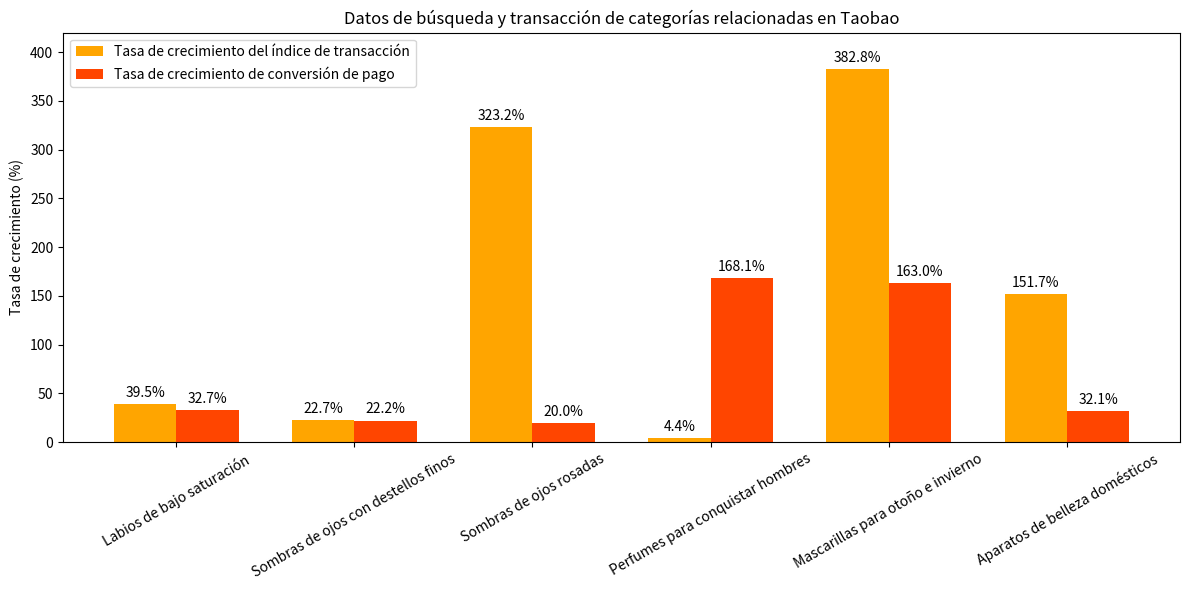

Write Python code to recreate this figure.
import matplotlib.pyplot as plt
import numpy as np

# Datos
categorias = ['Labios de bajo saturación', 'Sombras de ojos con destellos finos', 'Sombras de ojos rosadas', 'Perfumes para conquistar hombres', 'Mascarillas para otoño e invierno', 'Aparatos de belleza domésticos']
crecimiento_comercio = [39.5, 22.7, 323.2, 4.4, 382.8, 151.7]
crecimiento_pago = [32.7, 22.2, 20.0, 168.1, 163.0, 32.1]

x = np.arange(len(categorias))
ancho = 0.35

# Dibujo
fig, ax = plt.subplots(figsize=(12, 6))
barras1 = ax.bar(x - ancho/2, crecimiento_comercio, ancho, label='Tasa de crecimiento del índice de transacción', color='orange')
barras2 = ax.bar(x + ancho/2, crecimiento_pago, ancho, label='Tasa de crecimiento de conversión de pago', color='orangered')

# Configuración de texto
ax.set_ylabel('Tasa de crecimiento (%)')
ax.set_title('Datos de búsqueda y transacción de categorías relacionadas en Taobao')
ax.set_xticks(x)
ax.set_xticklabels(categorias, rotation=30)
ax.legend()

# Agregar etiquetas de datos
for barra in barras1 + barras2:
    altura = barra.get_height()
    ax.annotate(f'{altura:.1f}%',
                xy=(barra.get_x() + barra.get_width() / 2, altura),
                xytext=(0, 3),
                textcoords="offset points",
                ha='center', va='bottom')

plt.ylim(0, 420)
plt.tight_layout()
plt.show()
